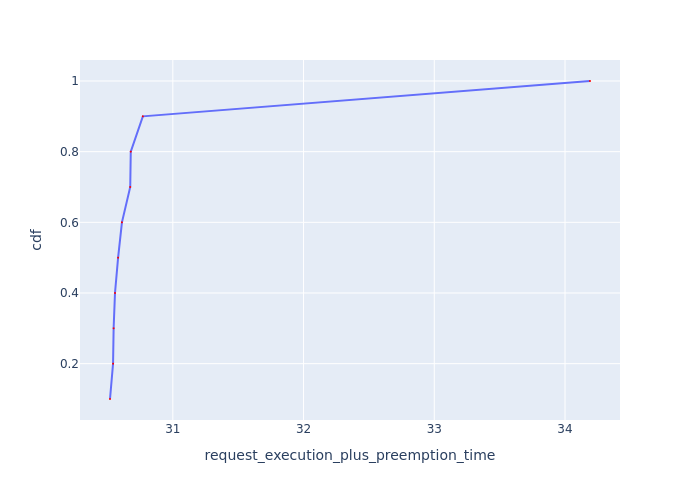

Data behind this chart, as committed beside it:
Request Id, request_execution_plus_preemption_time, cdf
0_8, 30.52, 0.1
0_3, 30.54, 0.2
0_7, 30.55, 0.3
0_6, 30.56, 0.4
0_5, 30.58, 0.5
0_2, 30.61, 0.6
0_9, 30.67, 0.7
0_4, 30.68, 0.8
0_1, 30.77, 0.9
0_0, 34.19, 1.0
